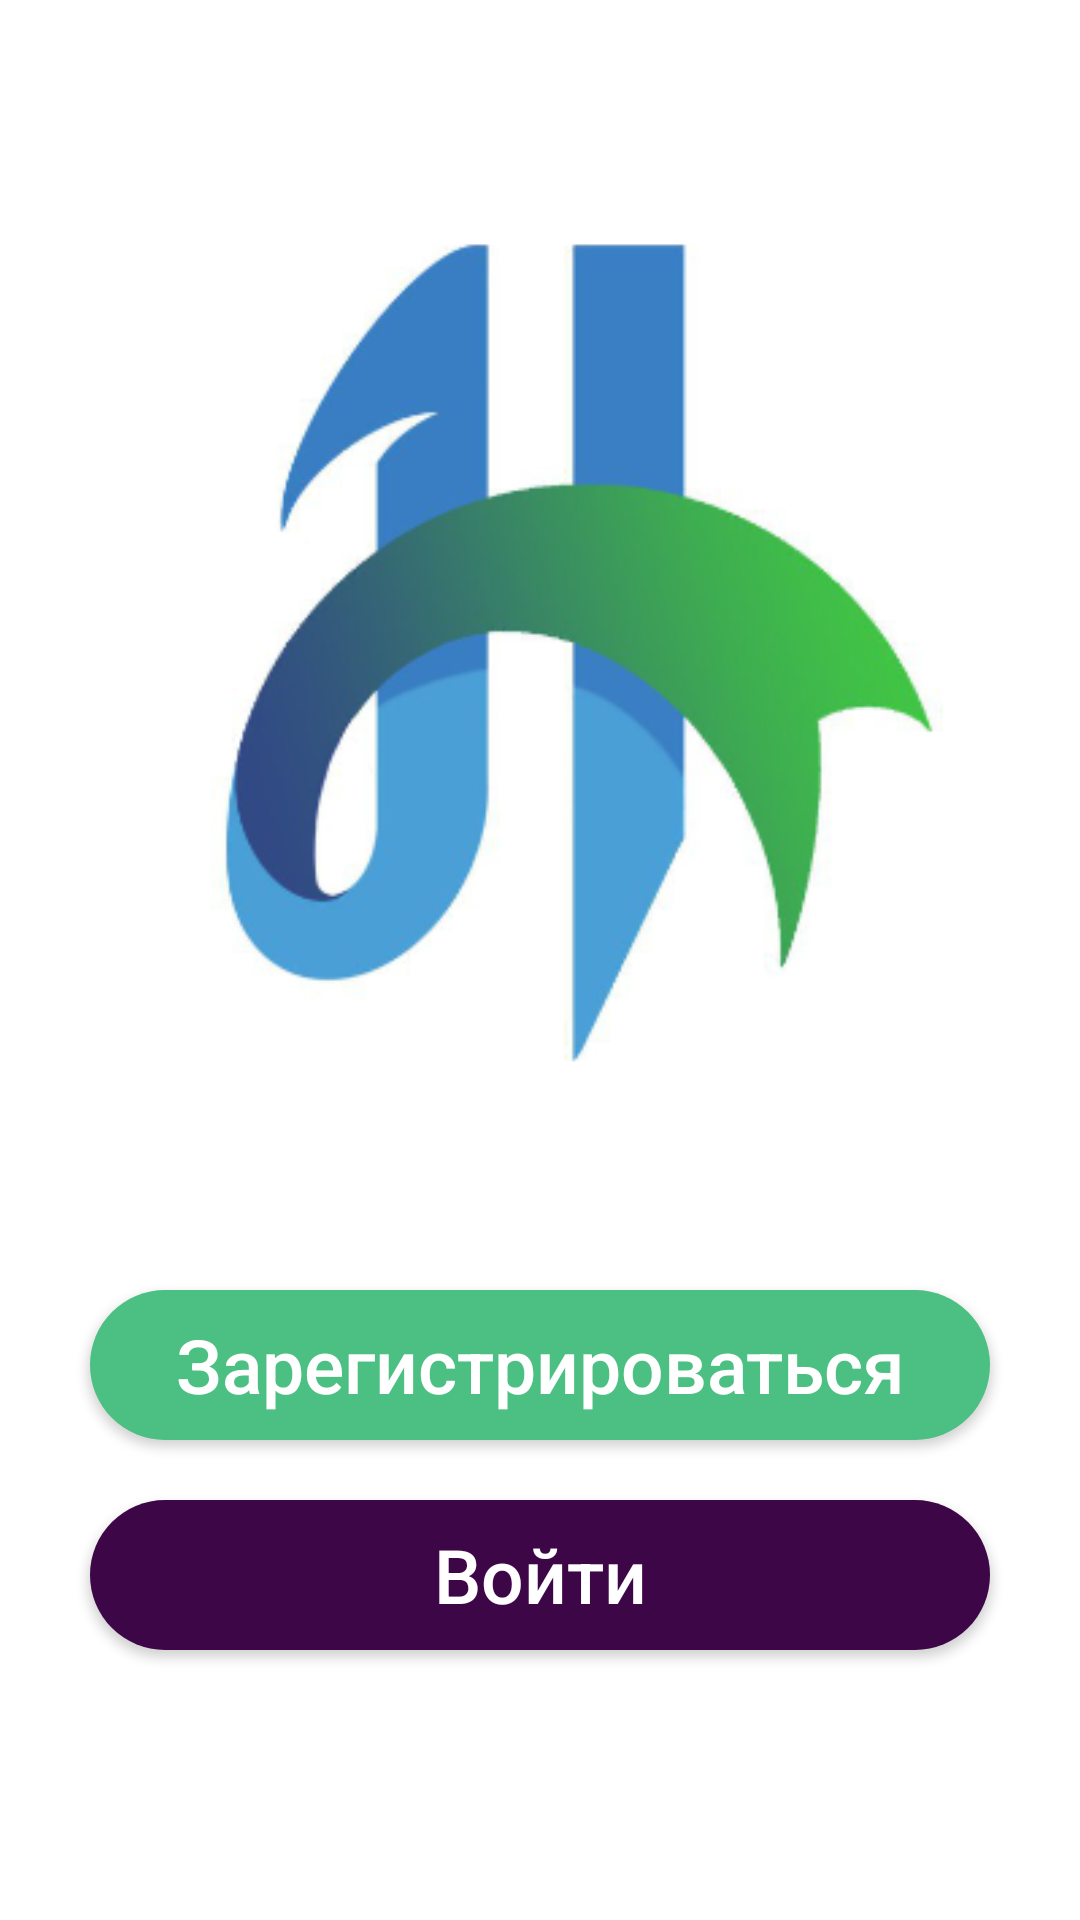

Android layout source for this screen:
<!-- AndroidManifest.xml: application theme AppTheme -->
<!-- res/layout/activity_pre.xml -->
<?xml version="1.0" encoding="utf-8"?>
<androidx.constraintlayout.widget.ConstraintLayout
        xmlns:android="http://schemas.android.com/apk/res/android"
        xmlns:tools="http://schemas.android.com/tools"
        xmlns:app="http://schemas.android.com/apk/res-auto"
        android:layout_width="match_parent"
        android:layout_height="match_parent"
        android:background="@color/white"
        tools:context=".presentation.auth.pre.PreActivity">

    <ImageView
        app:layout_constraintTop_toTopOf="parent"
        android:layout_width="match_parent"
        android:layout_height="300dp"
        android:layout_marginTop="60dp"
        android:id="@+id/imgBattery"
        android:src="@drawable/logo_h"
    />
    <Button
            android:textSize="25dp"
            android:text="Зарегистрироваться"
            android:background="@drawable/oval_button"
            android:textAllCaps="false"
            android:id="@+id/btnReg"
            android:textColor="@color/white"
            app:layout_constraintLeft_toLeftOf="parent"
            app:layout_constraintRight_toRightOf="parent"
            app:layout_constraintBottom_toTopOf="@id/btnIn"
            android:layout_width="300dp"
            android:layout_marginBottom="20dp"
            android:layout_height="50dp"/>
    <Button
            android:background="@drawable/oval_button1"
            android:textColor="@color/white"
            android:textAllCaps="false"
            android:textSize="25dp"
            android:text="Войти"
            android:id="@+id/btnIn"
            app:layout_constraintBottom_toBottomOf="parent"
            app:layout_constraintLeft_toLeftOf="parent"
            app:layout_constraintRight_toRightOf="parent"

            android:layout_marginBottom="90dp"
            android:layout_width="300dp"
            android:layout_height="50dp"/>

</androidx.constraintlayout.widget.ConstraintLayout>
<!-- resources referenced by this layout -->
<resources>
  <color name="white">#ffffffff</color>
  <!-- drawable logo_h: png bitmap (drawable, 53936 bytes) -->
  <!-- drawable oval_button (drawable) -->
  <?xml version="1.0" encoding="utf-8"?>
  <selector
          xmlns:android="http://schemas.android.com/apk/res/android">
      <item>
          <shape android:shape="rectangle">
              <solid android:color="@color/myGreen"/>
              <corners
                      android:bottomRightRadius="32dp"
                      android:topLeftRadius="32dp"
                      android:topRightRadius="32dp"
                      android:bottomLeftRadius="32dp"/>
          </shape>
      </item>
  </selector>
  <!-- drawable oval_button1 (drawable) -->
  <?xml version="1.0" encoding="utf-8"?>
  <selector
          xmlns:android="http://schemas.android.com/apk/res/android">
      <item>
          <shape android:shape="rectangle">
              <solid android:color="@color/inColor"/>
              <corners
                      android:bottomRightRadius="32dp"
                      android:topLeftRadius="32dp"
                      android:topRightRadius="32dp"
                      android:bottomLeftRadius="32dp"/>
          </shape>
      </item>
  </selector>
  <style name="AppTheme" parent="Theme.AppCompat.Light.NoActionBar">
          
          <item name="colorPrimary">@color/colorPrimary</item>
          <item name="colorPrimaryDark">@color/colorPrimaryDark</item>
          <item name="colorAccent">@color/colorAccent</item>
      </style>
  <color name="myGreen">#4cc083</color>
  <color name="inColor">#3D0646</color>
  <color name="colorPrimary">#4ac3a4</color>
  <color name="colorPrimaryDark">#2F0F81</color>
  <color name="colorAccent">#4ac3a4</color>
</resources>
